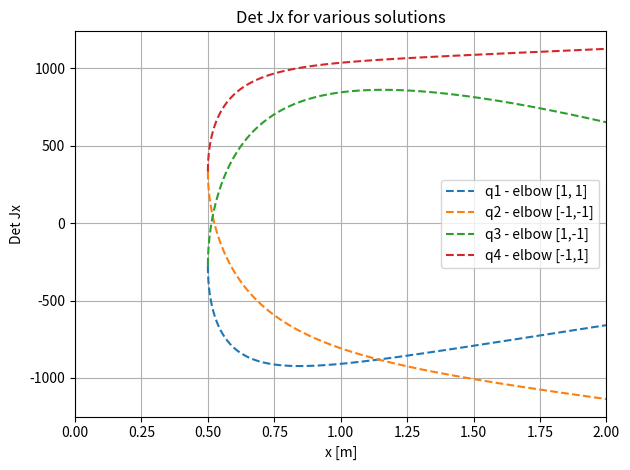
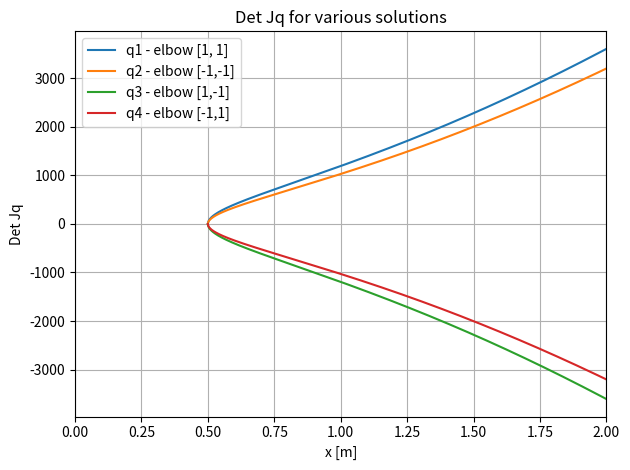

Python code for these plots, in order:
import sympy as sp
from sympy import  symbols
from math import pi,atan2,atan,sqrt,cos,sin
from sympy.solvers import nsolve
from sympy.solvers.solveset import solveset_real
from scipy.optimize import fsolve,root_scalar
from scipy import interpolate
import numpy as np
import matplotlib.pyplot as plt

R = 4.
r = 2.
L = 3.5
def inverse_kin_per_time_step(x,elbows):
    # x = x[0], y = x[1], phi(deg) = x[2]
    # q[0] = theta1, q[1] = theta 2 q[2] = theta3
    q = [0,0,0]
    phi = x[2]*np.pi/180 # translate to rad
    x1 = x[0] + r*cos(phi+pi/3)
    y1 = x[1] + r*sin(phi+pi/3)
    x2 = x[0]
    y2 = x[1]
    x3 = x[0] + r*cos(phi)
    y3 = x[1] + r*sin(phi)
    
    q[2] =sqrt(x3**2 + (y3+R)**2)
    
    # shortcuts for atan2
    a1 = 4*R**2*(x1**2+y1**2)-(L**2-x1**2-y1**2-R**2)**2
    b1 = L**2-x1**2-y1**2-R**2
    
    a2 = 4*R**2*(x2**2+y2**2)-(L**2-x2**2-y2**2-R**2)**2
    b2 = L**2-x2**2-y2**2-R**2
    
      
    q[0] = np.arctan2((-2*R*y1),(-2*R*x1))+ np.arctan2(elbows[0]*sqrt(a1),b1)
    q[1] = np.arctan2((-2*R*y2),(-2*R*x2))+ np.arctan2(elbows[1]*sqrt(a2),b2)
    
    return q
    
def inverse_kin(x,elbows):
    q_inv = [inverse_kin_per_time_step(list(x_time_step),elbows) for x_time_step in list(x.T)]
    return q_inv

def find_roots(sym_exp, symbol, interval_array):
    roots = []
    for i in range(len(interval_array)):
        try:
            root = float(sp.nsolve(sym_exp,(interval_array[i], interval_array[i+1]+1.e-5), solver = 'bisect'))
            roots.append(root)
        except:
            continue
    return roots

theta1_sym, theta2_sym, d3_sym, phi_sym ,x_sym ,y_sym, L_sym, R_sym, r_sym ,t_sym = symbols ('theta1_sym, theta2_sym, d3_sym, phi_sym ,x_sym ,y_sym L_sym, R_sym, r_sym, t_sym',real=True)

theta1_eq = (x_sym+r_sym*(sp.cos(phi_sym)*sp.cos(sp.pi/3)-sp.sin(phi_sym)*sp.sin(sp.pi/3))-R_sym*sp.cos(theta1_sym))**2 + (y_sym+r_sym*(sp.sin(phi_sym)*sp.cos(sp.pi/3) + sp.cos(phi_sym)*sp.sin(sp.pi/3))-R_sym*sp.sin(theta1_sym))**2 - L_sym**2
theta2_eq = (x_sym-R_sym*sp.cos(theta2_sym))**2 + (y_sym-R_sym*sp.sin(theta2_sym))**2 - L_sym**2
d3_eq = (x_sym+r_sym*sp.cos(phi_sym))**2+(y_sym+r_sym*sp.sin(phi_sym)+R_sym)**2-d3_sym**2

# Find Jacobians

#Jx

F = sp.Matrix([[theta1_eq], [theta2_eq], [d3_eq]])
x_vec = (x_sym,y_sym,phi_sym)

Jx = F.jacobian(x_vec)
for row in range(Jx.shape[0]):
    for col in range (Jx.shape[1]):
        # Jx[row,col] =  Jx[row,col].simplify()
        print(f'Jx_{row+1}{col+1} =  {Jx[row,col]}')

det_Jx = sp.det(Jx)

# Jq
q_vec = (theta1_sym,theta2_sym,d3_sym)
Fq = -1*F
Jq = Fq.jacobian(q_vec)
for row in range(Jq.shape[0]):
    for col in range (Jq.shape[1]):
        # Jq[row,col] =  Jq[row,col].simplify()
        print(f'Jq_{row+1}{col+1} =  {Jq[row,col]}')
        
det_Jq = sp.det(Jq)

# get q from x vector
elbows_permutations = [[1,1],[-1,-1],[1,-1],[-1,1]] 

x_sing = np.linspace (0,2,20001)
y_sing = np.zeros(x_sing.shape)
phi_sing = 10.*pi/180.*np.ones(x_sing.shape)
x_list = list(zip(x_sing, y_sing,phi_sing))
x_list = [list(x_time_step) for x_time_step in x_list]

q_dict = []
x_valid = []
for counter,elbow in enumerate(elbows_permutations):
    x_valid_elbow = []
    q_dict_elbow = {}
    for time_step in x_list:
        try:
            q_time_step= inverse_kin_per_time_step(time_step, elbow)
            q_dict_elbow[time_step[0]]=q_time_step
            x_valid_elbow.append(time_step[0])
        except:
            continue
    q_dict.append(q_dict_elbow)
    x_valid.append(x_valid_elbow)
    
# find and plot numerical det(Jx) as function of x

det_Jx = det_Jx.subs({L_sym : L, r_sym: r, R_sym : R , y_sym: 0., phi_sym : 10.*pi/180}).expand()
det_Jx_lambda = sp.lambdify([x_sym, theta1_sym,theta2_sym,d3_sym], det_Jx)

det_Jx_num = []
for elbow in q_dict:
    det_J_num_elbow = []
    for (key,value) in elbow.items():
        det_J_num_elbow.append(det_Jx_lambda(key,value[0],value[1],value[2]))
    det_Jx_num.append(det_J_num_elbow)
    
# plot graph with all det Jx for x in range

fig, axs = plt.subplots()
axs.set_title(f'Det Jx for various solutions')
axs.set_xlabel('x [m]')
axs.set_ylabel('Det Jx')
axs.plot(x_valid[0], det_Jx_num[0] , label = 'q1 - elbow [1, 1]',linestyle = '--')
axs.plot(x_valid[1], det_Jx_num[1] , label = 'q2 - elbow [-1,-1]',linestyle = '--')    
axs.plot(x_valid[2], det_Jx_num[2] , label = 'q3 - elbow [1,-1]',linestyle = '--')      
axs.plot(x_valid[3], det_Jx_num[3] , label = 'q4 - elbow [-1,1]',linestyle = '--')  
axs.grid('True')
axs.set_xlim([0,2])
axs.legend(fontsize = '10', loc = 'best')

fig.tight_layout() 

# find and plot numerical det(Jq) as function of x

det_Jq = det_Jq.subs({L_sym : L, r_sym: r, R_sym : R , y_sym: 0., phi_sym : 10.*pi/180}).expand()
det_Jq_lambda = sp.lambdify([x_sym, theta1_sym,theta2_sym,d3_sym], det_Jq)

det_Jq_num = []
for elbow in q_dict:
    det_J_num_elbow = []
    for (key,value) in elbow.items():
        det_J_num_elbow.append(det_Jq_lambda(key,value[0],value[1],value[2]))
    det_Jq_num.append(det_J_num_elbow)
    
# plot graph with all det Jq for x in range

fig2, axs2 = plt.subplots()
axs2.set_title(f'Det Jq for various solutions')
axs2.set_xlabel('x [m]')
axs2.set_ylabel('Det Jq')
axs2.plot(x_valid[0], det_Jq_num[0] , label = 'q1 - elbow [1, 1]')
axs2.plot(x_valid[1], det_Jq_num[1] , label = 'q2 - elbow [-1,-1]')       
axs2.plot(x_valid[2], det_Jq_num[2] , label = 'q3 - elbow [1,-1]')       
axs2.plot(x_valid[3], det_Jq_num[3] , label = 'q4 - elbow [-1,1]')   
axs2.grid('True')
axs2.set_xlim([0,2])
axs2.legend(fontsize = '10', loc = 'best')

fig2.tight_layout()             
       

# find exact x values for det Jx = 0:
x_sing_values = {}
for counter,elbow in enumerate(elbows_permutations):
    try:
        f = interpolate.interp1d(np.array(det_Jx_num[counter]), np.array(x_valid[counter]), assume_sorted = False)
        root_detJx = 0 
        x_sing_values[str(elbow)]=f(root_detJx)
    except:
        continue
